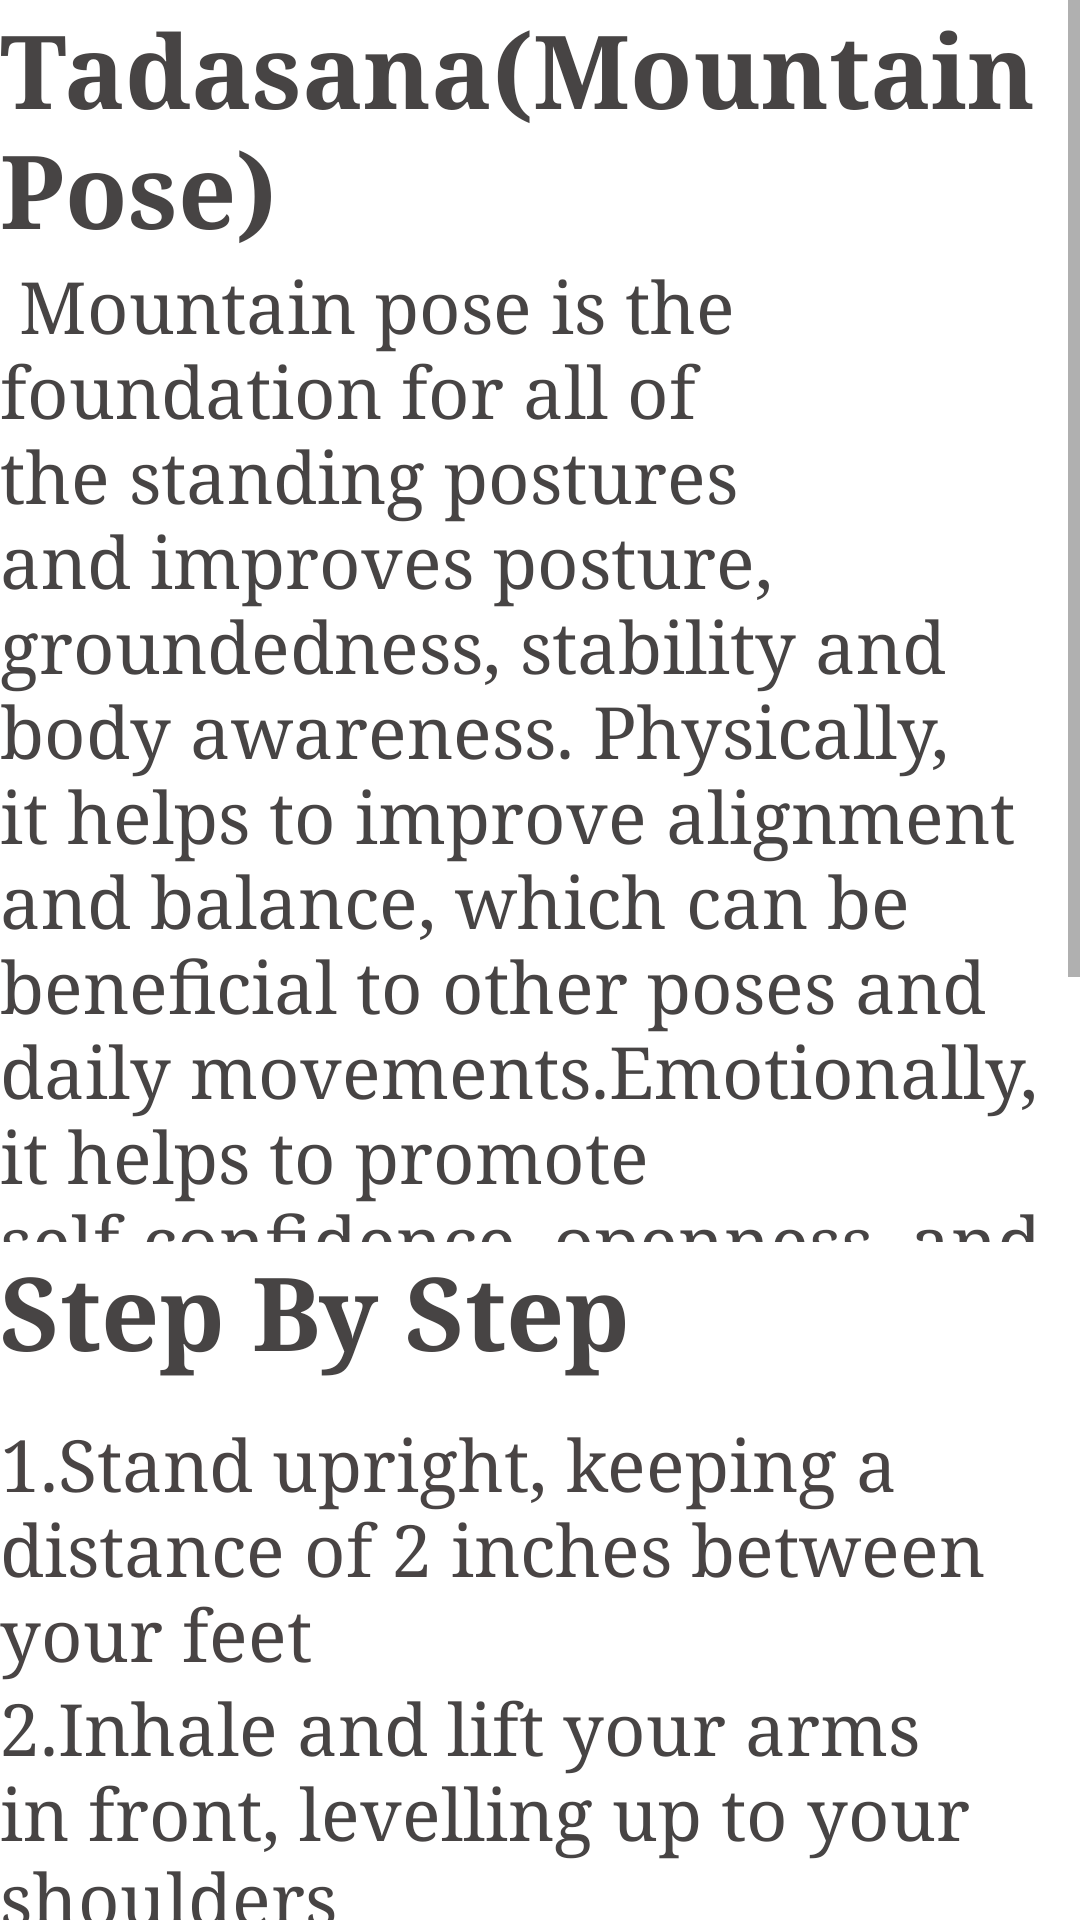

Here is an Android app screen rendered from its layout file. Give the layout XML and the strings, colors and styles it references.
<!-- AndroidManifest.xml: application theme Theme.Sammy -->
<!-- res/layout/activity_tadasana.xml -->
<?xml version="1.0" encoding="utf-8"?>
<ScrollView xmlns:android="http://schemas.android.com/apk/res/android"
    xmlns:app="http://schemas.android.com/apk/res-auto"
    xmlns:tools="http://schemas.android.com/tools"
    android:layout_width="match_parent"
    android:layout_height="match_parent"
    tools:context=".Tadasana">

    <LinearLayout
        android:layout_width="match_parent"
        android:layout_height="wrap_content"
        android:orientation="vertical">

        <TextView
            android:id="@+id/textView42"
            android:layout_width="match_parent"
            android:layout_height="wrap_content"
            android:fontFamily="serif"
            android:text="Tadasana(Mountain Pose)"
            android:textColor="#474444"
            android:textSize="34sp"
            android:textStyle="bold" />

        <TextView
            android:id="@+id/textView43"
            android:layout_width="match_parent"
            android:layout_height="328dp"
            android:fontFamily="serif"
            android:text=" Mountain pose is the foundation for all of the standing postures and improves posture, groundedness, stability and body awareness. Physically, it helps to improve alignment and balance, which can be beneficial to other poses and daily movements.Emotionally, it helps to promote self-confidence, openness, and mental clarity."
            android:textColor="#474444"
            android:textSize="24sp" />

        <TextView
            android:id="@+id/textView44"
            android:layout_width="match_parent"
            android:layout_height="58dp"
            android:fontFamily="serif"
            android:text="Step By Step"
            android:textColor="#474444"
            android:textSize="34sp"
            android:textStyle="bold" />

        <TextView
            android:id="@+id/textView45"
            android:layout_width="match_parent"
            android:layout_height="wrap_content"
            android:fontFamily="serif"
            android:text="1.Stand upright, keeping a distance of 2 inches between your feet"
            android:textColor="#494444"
            android:textSize="24sp" />

        <TextView
            android:id="@+id/textView46"
            android:layout_width="match_parent"
            android:layout_height="102dp"
            android:fontFamily="serif"
            android:text="2.Inhale and lift your arms in front, levelling up to your shoulders"
            android:textColor="#474444"
            android:textSize="24sp" />

        <TextView
            android:id="@+id/textView47"
            android:layout_width="match_parent"
            android:layout_height="109dp"
            android:fontFamily="serif"
            android:text="3.Lock the fingers of both hands together and then slowly rotate your wrist outwards"
            android:textColor="#454444"
            android:textSize="24sp" />

        <TextView
            android:id="@+id/textView48"
            android:layout_width="match_parent"
            android:layout_height="94dp"
            android:fontFamily="serif"
            android:text="4.Now inhale and lift your hands above the head"
            android:textColor="#494444"
            android:textSize="24sp" />

        <TextView
            android:id="@+id/textView49"
            android:layout_width="match_parent"
            android:layout_height="140dp"
            android:fontFamily="serif"
            android:text="5.While lifting your arms, also lift your heels off the ground, balancing your entire body weight on your toes"
            android:textColor="#494444"
            android:textSize="24sp" />

        <TextView
            android:id="@+id/textView50"
            android:layout_width="match_parent"
            android:layout_height="108dp"
            android:fontFamily="serif"
            android:text="6.Be in this position for 20 - 30 seconds or as long as you are comfortable"
            android:textColor="#494444"
            android:textSize="24sp" />

        <TextView
            android:id="@+id/textView51"
            android:layout_width="match_parent"
            android:layout_height="wrap_content"
            android:fontFamily="serif"
            android:text="7.Now slowly bring your heels down Exhale and release your fingers Now draw your arms down and return to the initial position"
            android:textColor="#474444"
            android:textSize="24sp" />
    </LinearLayout>
</ScrollView>
<!-- resources referenced by this layout -->
<resources>
  <style name="Theme.Sammy" parent="Theme.MaterialComponents.DayNight.DarkActionBar">
          
          <item name="colorPrimary">@color/purple_500</item>
          <item name="colorPrimaryVariant">@color/purple_700</item>
          <item name="colorOnPrimary">@color/white</item>
          
          <item name="colorSecondary">@color/teal_200</item>
          <item name="colorSecondaryVariant">@color/teal_700</item>
          <item name="colorOnSecondary">@color/black</item>
          
          <item name="android:statusBarColor" tools:targetApi="21">?attr/colorPrimaryVariant</item>
          
      </style>
  <color name="purple_500">#FF6200EE</color>
  <color name="purple_700">#FF3700B3</color>
  <color name="white">#FFFFFFFF</color>
  <color name="teal_200">#FF03DAC5</color>
  <color name="teal_700">#FF018786</color>
  <color name="black">#FF000000</color>
</resources>
